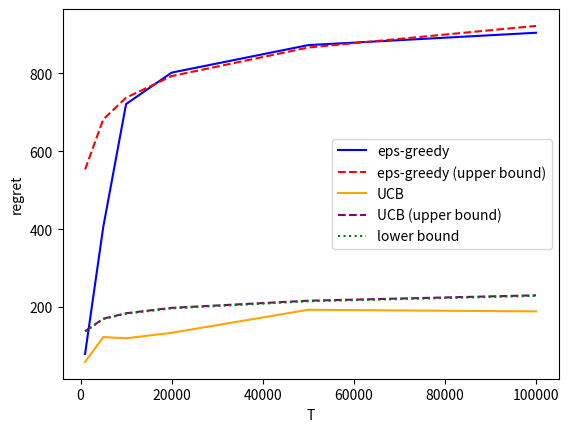

Write Python code to recreate this figure.
import random
import math
import numpy as np
import matplotlib.pyplot as plt


class Stochastic_Bandit:
    def __init__(self, mu):
        self.mu = mu
        self.K = len(mu)
    
    def pull(self, id):
        if random.random() < self.mu[id]:
            return 1
        else:   
            return 0


class Epsilon_Greedy:
    def __init__(self, eps):
        self.eps = eps

    def estimate_regrets(self, env, Ts, epoch=50):
        regrets = np.zeros_like(Ts)
        for i, T in enumerate(Ts):
            regret = 0
            for _ in range(epoch):
                regret += self.run(env, int(T))
            regret /= epoch
            regrets[i] = regret
        return regrets
    
    def run(self, env, T):
        K = env.K
        eps = self.eps
        if eps is None:
            c = (env.mu[0] - env.mu[1]) ** 2
            eps = min(1, 2 * K * np.log(T) / (c * T))

        cumsum = 0
        tau = math.floor(T * eps / K)
        rewards = [0] * K
        for i in range(tau):
            for k in range(K):
                r = env.pull(k)
                rewards[k] += r
                cumsum += r

        best_arm = np.argmax(rewards)
        for i in range(T - tau * K):
            cumsum += env.pull(best_arm)
        
        regret = T * max(env.mu) - cumsum
        return regret

    def calc_upper_bound(self, env, Ts):
        upper_bound = np.zeros_like(Ts)
        c = (env.mu[0] - env.mu[1]) ** 2
        for i in range(1, env.K):
            upper_bound += (env.mu[0] - env.mu[i]) * (2 * np.log(Ts) / c + 1)
        return upper_bound
    

class UCB:
    def __init__(self):
        pass

    def estimate_regrets(self, env, Ts, epoch=50):
        regrets = np.zeros_like(Ts)
        for i, T in enumerate(Ts):
            regret = 0
            for _ in range(epoch):
                regret += self.run(env, int(T))
            regret /= epoch
            regrets[i] = regret
        return regrets
    
    def run(self, env, T):
        cumsum = 0
        N = np.zeros(env.K)
        mu_hat = np.zeros(env.K)
        for arm in range(K):
            r = env.pull(arm)
            cumsum += r
            mu_hat[arm] = (mu_hat[arm] * N[arm] + r) / (N[arm] + 1)
            N[arm] += 1

        for t in range(K, T):
            arm = np.argmax(mu_hat + np.sqrt(np.log(t + 1) / 2 / N))
            r = env.pull(arm)
            cumsum += r
            mu_hat[arm] = (mu_hat[arm] * N[arm] + r) / (N[arm] + 1)
            N[arm] += 1
        regret = T * max(env.mu) - cumsum
        return regret

    def calc_upper_bound(self, env, Ts):
        upper_bound = np.zeros_like(Ts)
        for i in range(1, env.K):
            upper_bound += np.log(Ts) / (env.mu[0] - env.mu[i]) / 2
        return upper_bound


if __name__ == '__main__':
    mu = [0.5, 0.4, 0.4, 0.4, 0.4]
    K = len(mu)

    Ts = np.array([1000, 5000, 10000, 20000, 50000, 100000], dtype=np.float64)
    lower_bound = np.zeros_like(Ts)
    for i in range(1, K):
        lower_bound += (mu[0] - mu[i]) * np.log(Ts) / (mu[i] * np.log(mu[i] / mu[0]) + (1 - mu[i]) * np.log((1 - mu[i]) / (1 - mu[0])))

    env = Stochastic_Bandit(mu)
    eps_greedy = Epsilon_Greedy(None)   
    ucb = UCB() 
    
    plt.plot(Ts, eps_greedy.estimate_regrets(env, Ts, 10), color='blue', label='eps-greedy')
    plt.plot(Ts, eps_greedy.calc_upper_bound(env, Ts), linestyle='dashed', color='red', label='eps-greedy (upper bound)')
    plt.plot(Ts, ucb.estimate_regrets(env, Ts, 10), color='orange', label='UCB')
    plt.plot(Ts, ucb.calc_upper_bound(env, Ts), linestyle='dashed', color='purple', label='UCB (upper bound)')
    plt.plot(Ts, lower_bound, linestyle=':', color='green', label='lower bound')

    plt.legend()

    plt.xlabel('T')
    plt.ylabel('regret')
    plt.show()

